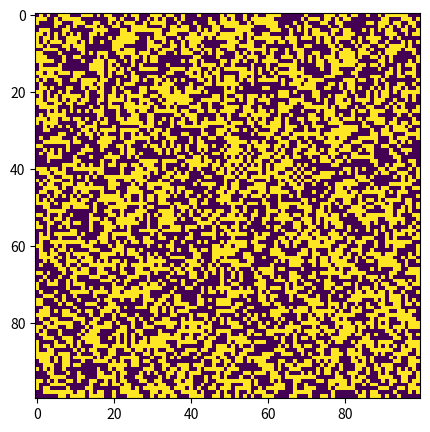
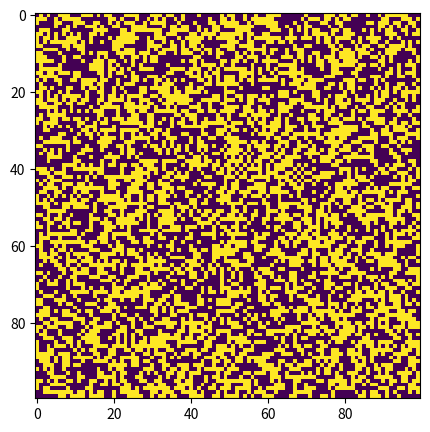
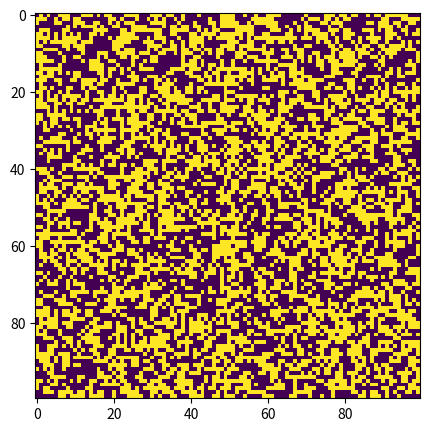
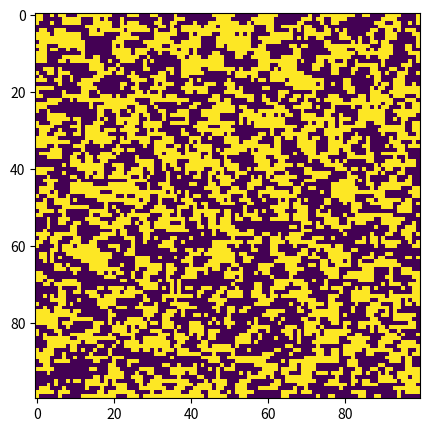
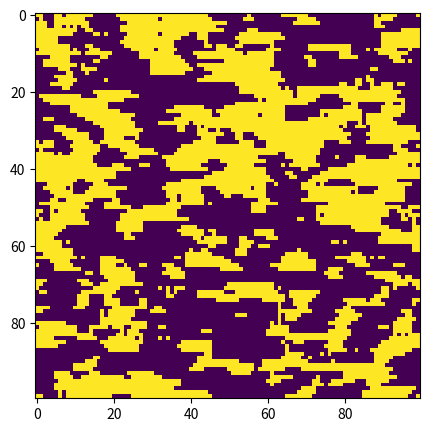
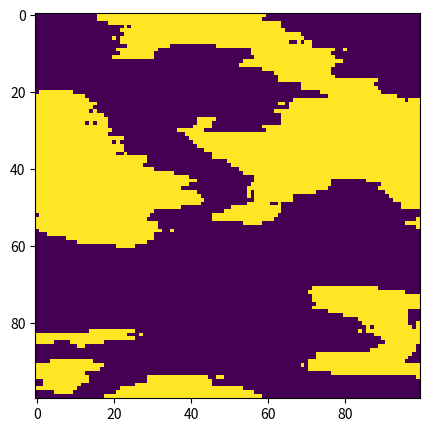

These figures' Python source, in order:
import matplotlib.pyplot as plt
import numpy as np
from numpy.random import rand
import scipy.constants

T = 273.14
k = scipy.constants.k
beta = 1.0/k*T

#defining function to randomly generate initial spin configuration
def initialise(n):
    state = np.random.randint(2,size=(n,n))
    return 2*state -1   #as spin can be -1 or 1, but the previous line gives a random matrix of 0 and 1

#function to use metropolis algorithm on lattice
def metropolis(state,beta,n):
    a = np.random.randint(0,n)
    b = np.random.randint(0,n)
    spin_ij = state[a,b] #considering the spin of a random point in the lattice
    spin_neighbours = state[(a+1)%n,b] + state[(a-1)%n,b] + state[a,(b+1)%n] + state[a,(b+1)%n] #considering spin of the neighbours #by using modulo n, periodic boundary conditions can be established
    dE = 2*spin_ij*spin_neighbours
    if dE < 0:
        spin_ij *= -1.0
    #here we compare the probability to a random number between 0 and 1 to determine whether or not the spin will flip
    elif np.exp(-dE*beta) > rand():
        spin_ij *= -1.0
    state[a,b] = spin_ij
    return state

def plot(result):
    plt.figure(figsize=(5,5))
    plt.imshow(result)
    
#main function                      
n = 100
nsteps = 1000000


state = initialise(n)
print (state)

#loop to repeatedly apply the algorithm to the lattice
for i in range(nsteps):  
    result = metropolis(state,beta,n)
    if i == 1:
        plot(result)
    if i == 100:
        plot(result)
    if i == 1000:
        plot(result)
    if i == 10000:
        plot(result)
    if i == 100000:
        plot(result)
    if i == 1000000:
        plot(result)

    
print (result)
plot(result)